The GitHub repository bharathreddy751/crop-growth-monitoring-system contains a labelled image folder "sunflowerdataset_split" with 5 categories: stage 1 young bud, stage 2 mature bud, stage 3 early bloom, stage 4 full bloom, stage 5 wilted. Examples follow, each with its label.

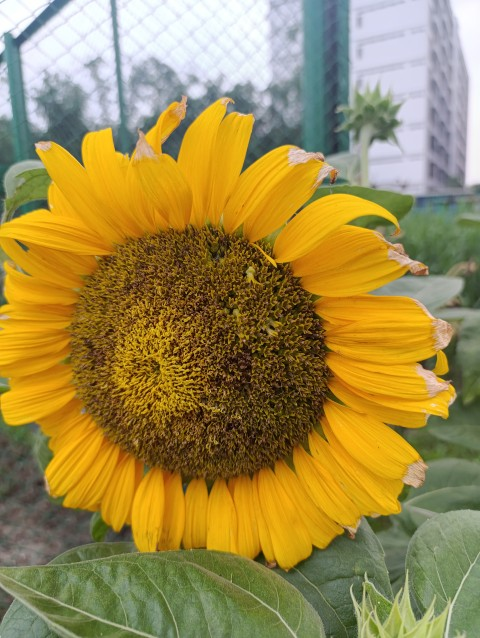
Label: stage 5 wilted

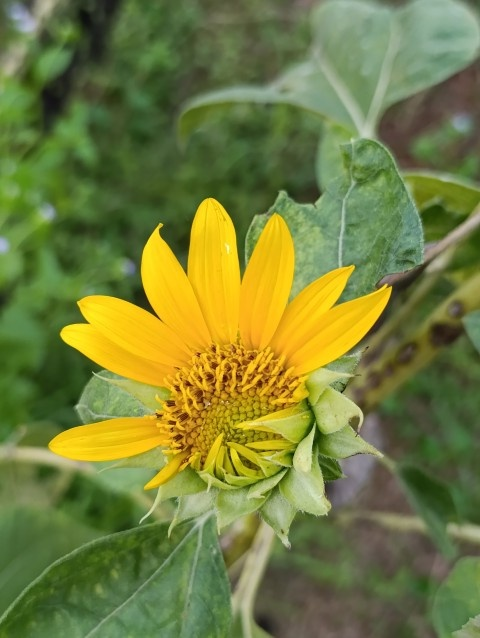
Label: stage 3 early bloom

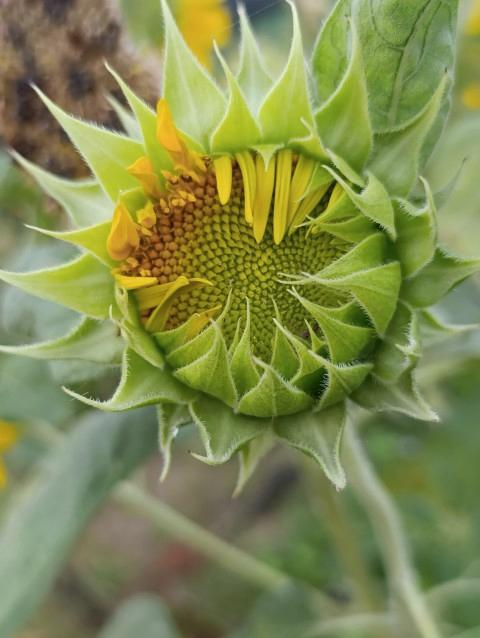
Label: stage 2 mature bud

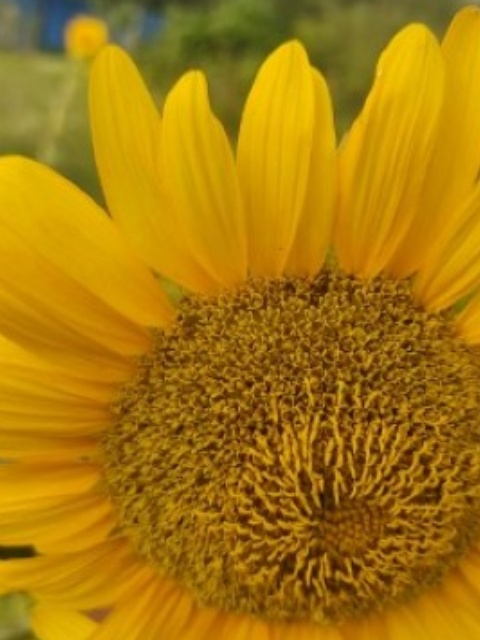
Label: stage 4 full bloom

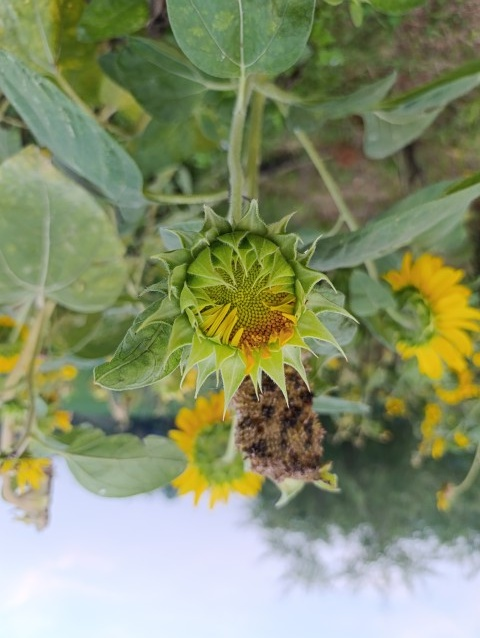
Label: stage 2 mature bud

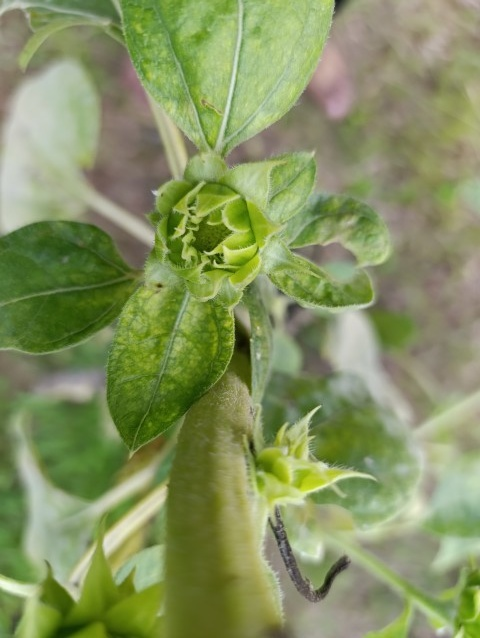
Label: stage 1 young bud
